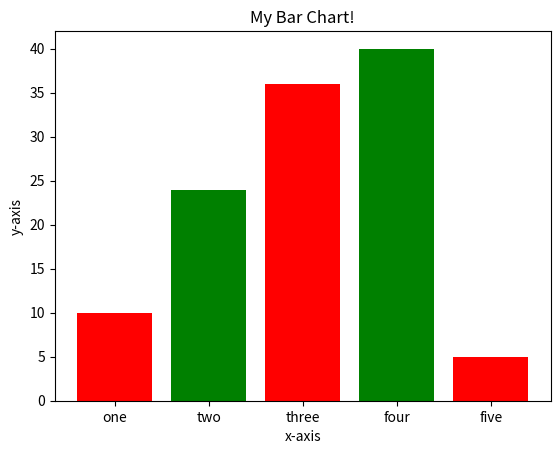

Generate this figure with matplotlib:
import matplotlib.pyplot as plt
left=[1,2,3,4,5]
height=[10,24,36,40,5]
tick=['one','two','three','four','five']
plt.bar(left,height,tick_label=tick,width=0.8,color=['red','green'])
plt.xlabel('x-axis')
plt.ylabel('y-axis')
plt.title("My Bar Chart!")
plt.show()